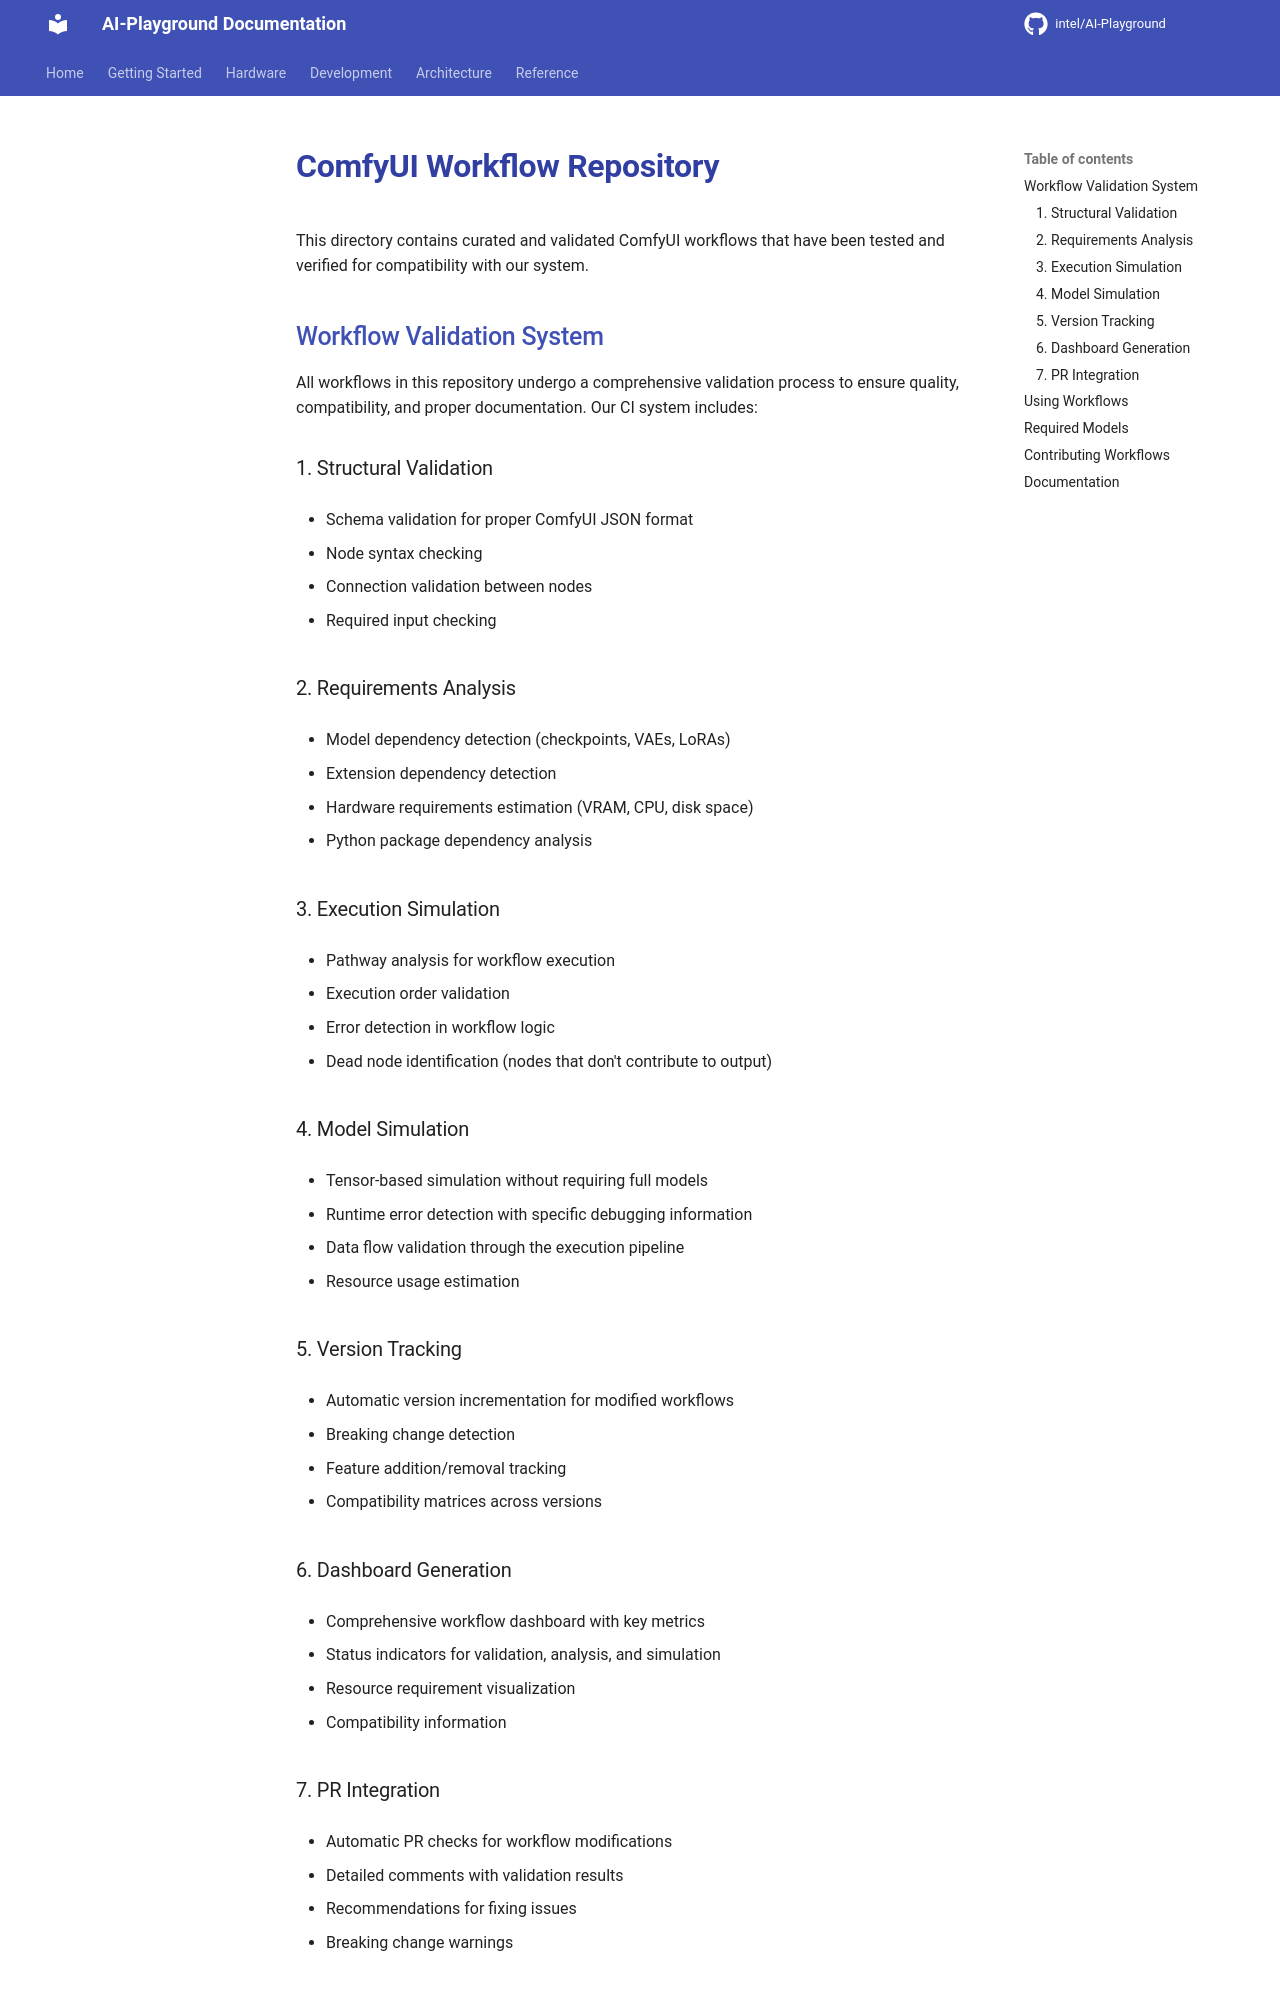

repository: zimm0140/AI-Playground · page: temp_readme/index.html · generator: mkdocs

# ComfyUI Workflow Repository

This directory contains curated and validated ComfyUI workflows that have been tested and verified for compatibility with our system.

## Workflow Validation System

All workflows in this repository undergo a comprehensive validation process to ensure quality, compatibility, and proper documentation. Our CI system includes:

### 1. Structural Validation

- Schema validation for proper ComfyUI JSON format
- Node syntax checking
- Connection validation between nodes
- Required input checking

### 2. Requirements Analysis

- Model dependency detection (checkpoints, VAEs, LoRAs)
- Extension dependency detection
- Hardware requirements estimation (VRAM, CPU, disk space)
- Python package dependency analysis

### 3. Execution Simulation

- Pathway analysis for workflow execution
- Execution order validation
- Error detection in workflow logic
- Dead node identification (nodes that don't contribute to output)

### 4. Model Simulation

- Tensor-based simulation without requiring full models
- Runtime error detection with specific debugging information
- Data flow validation through the execution pipeline
- Resource usage estimation

### 5. Version Tracking

- Automatic version incrementation for modified workflows
- Breaking change detection
- Feature addition/removal tracking
- Compatibility matrices across versions

### 6. Dashboard Generation

- Comprehensive workflow dashboard with key metrics
- Status indicators for validation, analysis, and simulation
- Resource requirement visualization
- Compatibility information

### 7. PR Integration

- Automatic PR checks for workflow modifications
- Detailed comments with validation results
- Recommendations for fixing issues
- Breaking change warnings
